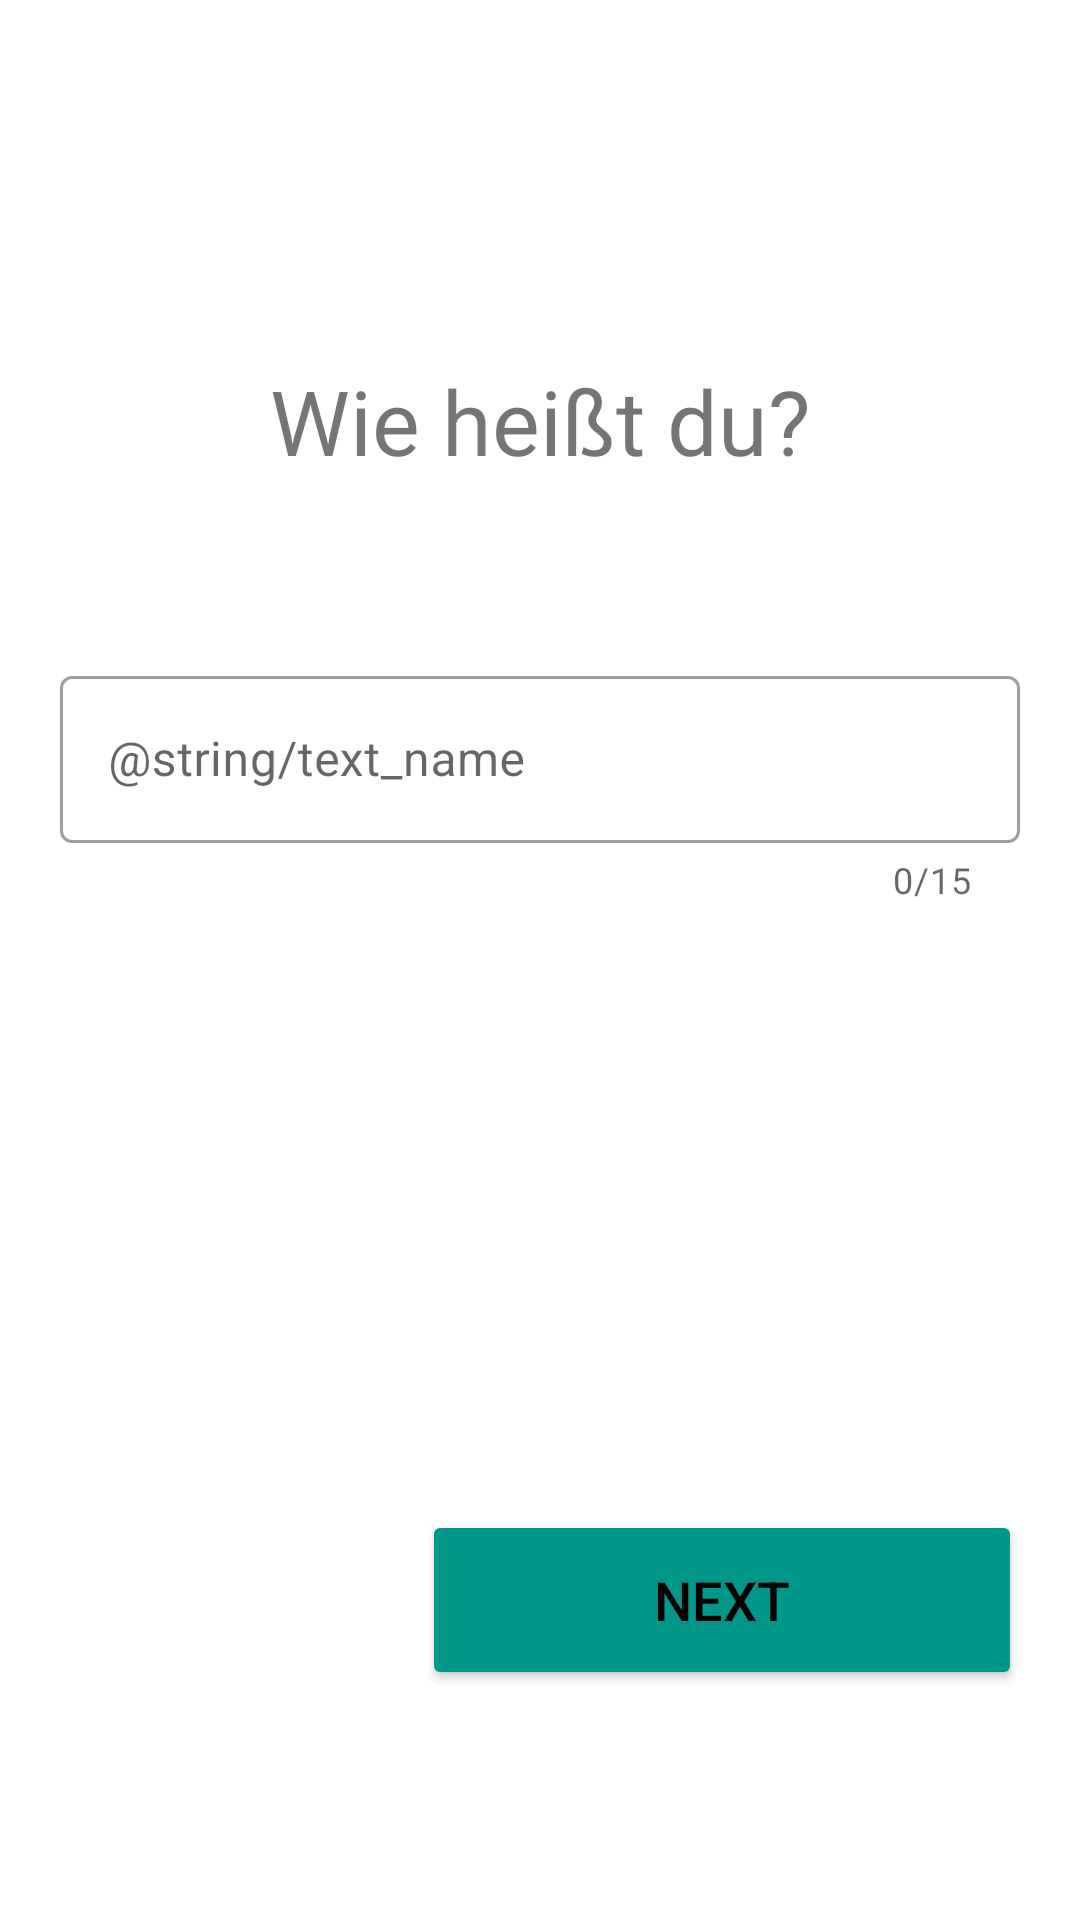

Android layout source for this screen:
<!-- AndroidManifest.xml: application theme AppTheme -->
<!-- res/layout/fragment_name_input.xml -->
<?xml version="1.0" encoding="utf-8"?>
<androidx.constraintlayout.widget.ConstraintLayout xmlns:android="http://schemas.android.com/apk/res/android"
    xmlns:app="http://schemas.android.com/apk/res-auto"
    xmlns:tools="http://schemas.android.com/tools"
    android:id="@+id/frameLayout3"
    android:layout_width="match_parent"
    android:layout_height="match_parent"
    tools:context=".NameInput">

    

    <TextView
        android:id="@+id/enterName"
        android:layout_width="wrap_content"
        android:layout_height="wrap_content"
        android:gravity="center_horizontal"
        android:text="Wie heißt du?"
        android:textSize="30sp"
        app:layout_constraintBottom_toBottomOf="parent"
        app:layout_constraintEnd_toEndOf="parent"
        app:layout_constraintStart_toStartOf="parent"
        app:layout_constraintTop_toTopOf="parent"
        app:layout_constraintVertical_bias="0.2" />

    <com.google.android.material.textfield.TextInputLayout
        android:id="@+id/textInputName"
        style="@style/Widget.MaterialComponents.TextInputLayout.OutlinedBox"
        android:layout_width="match_parent"
        android:layout_height="wrap_content"
        android:layout_marginStart="20dp"
        android:layout_marginLeft="20dp"
        android:layout_marginEnd="20dp"
        android:layout_marginRight="20dp"
        android:hint="@string/text_name"
        app:boxBackgroundMode="outline"
        app:counterEnabled="true"
        app:counterMaxLength="15"
        app:layout_constraintBottom_toBottomOf="parent"
        app:layout_constraintEnd_toEndOf="parent"
        app:layout_constraintHorizontal_bias="1.0"
        app:layout_constraintStart_toStartOf="parent"
        app:layout_constraintTop_toBottomOf="@+id/enterName"
        app:layout_constraintVertical_bias="0.15">

        <com.google.android.material.textfield.TextInputEditText
            android:id="@+id/editText_name"
            android:layout_width="match_parent"
            android:layout_height="wrap_content"
            android:imeOptions="actionGo"
            android:inputType="text"
            android:maxLines="1" />

    </com.google.android.material.textfield.TextInputLayout>

    <Button
        android:id="@+id/next"
        android:layout_width="200dp"
        android:layout_height="60dp"
        android:layout_marginTop="202dp"
        android:text="@string/text_next"
        android:textColor="@android:color/black"
        android:textSize="18sp"
        app:backgroundTint="#009688"
        app:layout_constraintBottom_toBottomOf="parent"
        app:layout_constraintEnd_toEndOf="parent"
        app:layout_constraintHorizontal_bias="0.88"
        app:layout_constraintStart_toStartOf="parent"
        app:layout_constraintTop_toBottomOf="@+id/textInputName"
        app:layout_constraintVertical_bias="0.0" />

</androidx.constraintlayout.widget.ConstraintLayout>
<!-- resources referenced by this layout -->
<resources>
  <string name="text_next">Next</string>
  <style name="AppTheme" parent="Theme.MaterialComponents.DayNight.NoActionBar">
          
          <item name="colorPrimary">@color/colorPrimary</item>
          <item name="colorPrimaryDark">@color/colorPrimaryDark</item>
          <item name="colorAccent">@color/colorAccent</item>
      </style>
  <color name="colorPrimary">#03DAC5</color>
  <color name="colorPrimaryDark">#009688</color>
  <color name="colorAccent">#03DAC5</color>
</resources>
